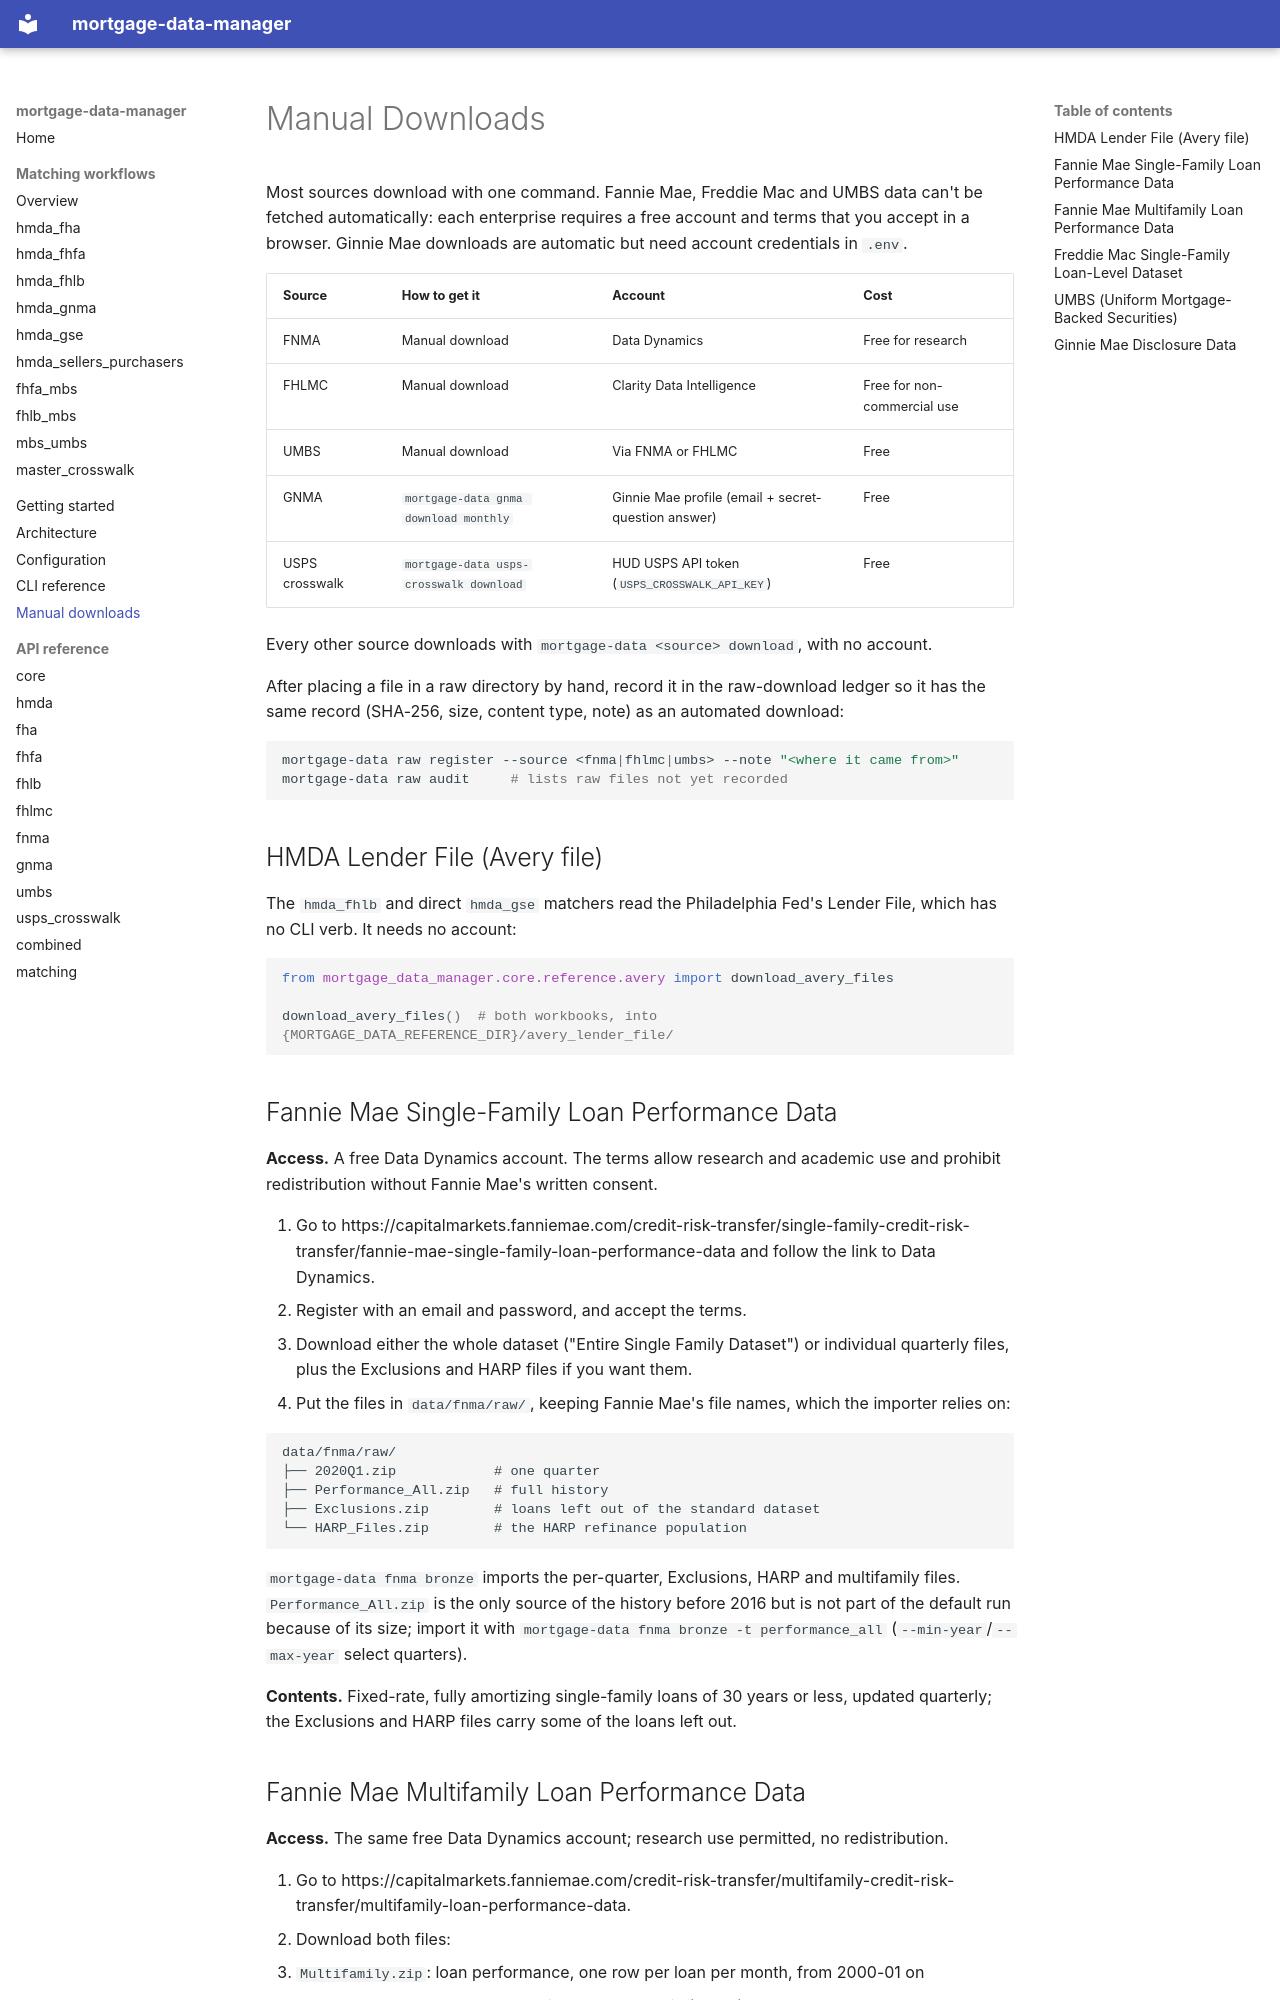

repository: jebecker94/mortgage_data_manager · page: manual_downloads/index.html · generator: mkdocs

# Manual Downloads

Most sources download with one command. Fannie Mae, Freddie Mac and UMBS data can't
be fetched automatically: each enterprise requires a free account and terms that you
accept in a browser. Ginnie Mae downloads are automatic but need account credentials in
`.env`.

| Source | How to get it | Account | Cost |
|--------|---------------|---------|------|
| FNMA | Manual download | Data Dynamics | Free for research |
| FHLMC | Manual download | Clarity Data Intelligence | Free for non-commercial use |
| UMBS | Manual download | Via FNMA or FHLMC | Free |
| GNMA | `mortgage-data gnma download monthly` | Ginnie Mae profile (email + secret-question answer) | Free |
| USPS crosswalk | `mortgage-data usps-crosswalk download` | HUD USPS API token (`USPS_CROSSWALK_API_KEY`) | Free |

Every other source downloads with `mortgage-data <source> download`, with no account.

After placing a file in a raw directory by hand, record it in the raw-download ledger so
it has the same record (SHA-256, size, content type, note) as an automated download:

```bash
mortgage-data raw register --source <fnma|fhlmc|umbs> --note "<where it came from>"
mortgage-data raw audit     # lists raw files not yet recorded
```

## HMDA Lender File (Avery file)

The `hmda_fhlb` and direct `hmda_gse` matchers read the Philadelphia Fed's Lender File, which
has no CLI verb. It needs no account:

```python
from mortgage_data_manager.core.reference.avery import download_avery_files

download_avery_files()  # both workbooks, into {MORTGAGE_DATA_REFERENCE_DIR}/avery_lender_file/
```

## Fannie Mae Single-Family Loan Performance Data

**Access.** A free Data Dynamics account. The terms allow research and academic use and
prohibit redistribution without Fannie Mae's written consent.

1. Go to
   https://capitalmarkets.fanniemae.com/credit-risk-transfer/single-family-credit-risk-transfer/fannie-mae-single-family-loan-performance-data
   and follow the link to Data Dynamics.
2. Register with an email and password, and accept the terms.
3. Download either the whole dataset ("Entire Single Family Dataset") or individual
   quarterly files, plus the Exclusions and HARP files if you want them.
4. Put the files in `data/fnma/raw/`, keeping Fannie Mae's file names, which the
   importer relies on:

   ```
   data/fnma/raw/
   ├── 2020Q1.zip            # one quarter
   ├── Performance_All.zip   # full history
   ├── Exclusions.zip        # loans left out of the standard dataset
   └── HARP_Files.zip        # the HARP refinance population
   ```

`mortgage-data fnma bronze` imports the per-quarter, Exclusions, HARP and multifamily
files. `Performance_All.zip` is the only source of the history before 2016 but is not
part of the default run because of its size; import it with
`mortgage-data fnma bronze -t performance_all` (`--min-year`/`--max-year` select
quarters).

**Contents.** Fixed-rate, fully amortizing single-family loans of 30 years or less,
updated quarterly; the Exclusions and HARP files carry some of the loans left out.
